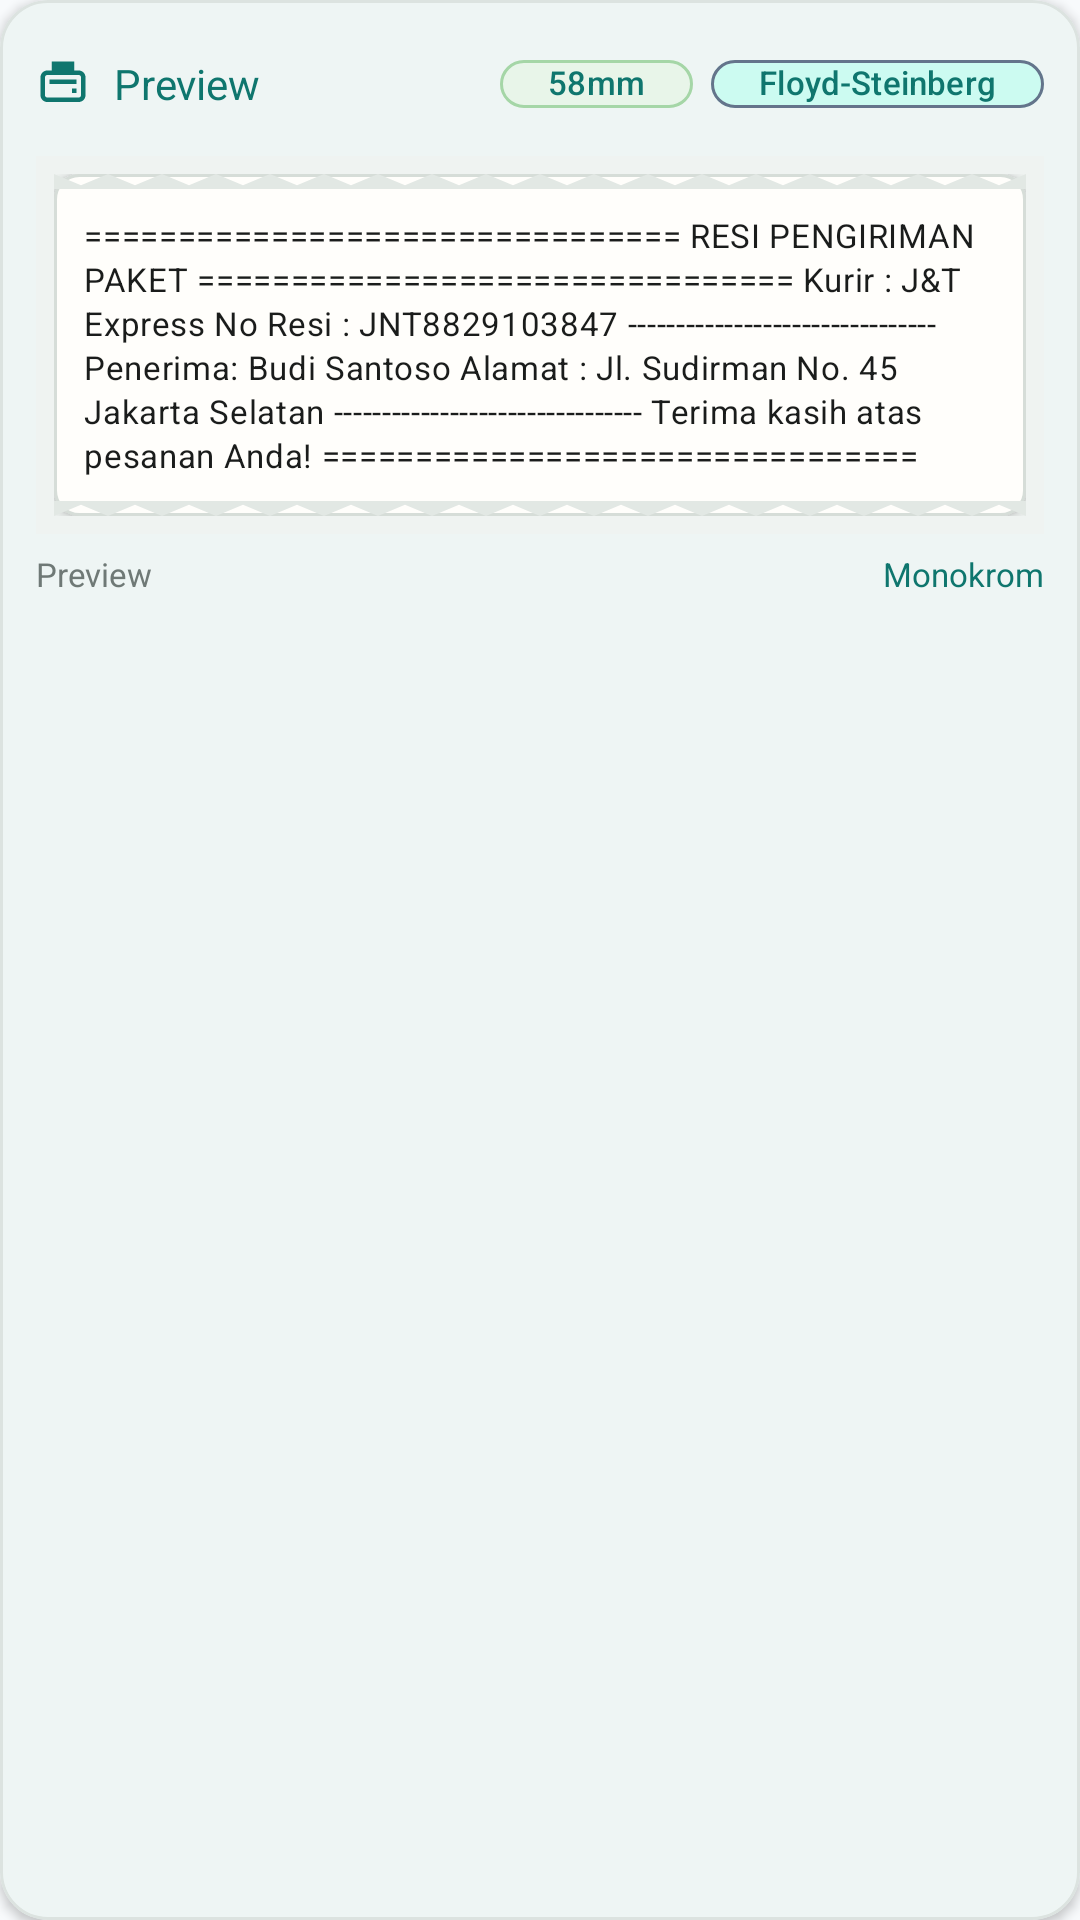

Write the Android layout XML for this screen, with the resource values it uses.
<!-- AndroidManifest.xml: application theme Theme.NetraPrint -->
<!-- res/layout/view_thermal_preview.xml -->
<?xml version="1.0" encoding="utf-8"?>
<com.google.android.material.card.MaterialCardView xmlns:android="http://schemas.android.com/apk/res/android"
    xmlns:app="http://schemas.android.com/apk/res-auto"
    xmlns:tools="http://schemas.android.com/tools"
    android:id="@+id/cardThermalPreview"
    android:layout_width="match_parent"
    android:layout_height="wrap_content"
    app:cardBackgroundColor="#FFFFFF"
    app:cardCornerRadius="16dp"
    app:cardElevation="2dp"
    app:strokeColor="#DCE3E0"
    app:strokeWidth="1dp">

    <LinearLayout
        android:layout_width="match_parent"
        android:layout_height="wrap_content"
        android:orientation="vertical"
        android:padding="12dp">

        
        <LinearLayout
            android:layout_width="match_parent"
            android:layout_height="wrap_content"
            android:gravity="center_vertical"
            android:orientation="horizontal">

            <ImageView
                android:layout_width="18dp"
                android:layout_height="18dp"
                android:src="@drawable/ic_print"
                app:tint="#0F766E"
                android:importantForAccessibility="no"/>

            <TextView
                android:layout_width="0dp"
                android:layout_height="wrap_content"
                android:layout_marginStart="8dp"
                android:layout_weight="1"
                android:text="@string/pratinjau_roll_wysiwyg"
                android:textColor="#0F766E"
                android:textAppearance="@style/TextAppearance.NetraPrint.BodyMedium" />

            
            <com.google.android.material.chip.Chip
                android:id="@+id/chipPaperWidth"
                style="@style/Widget.Material3.Chip.Assist"
                android:layout_width="wrap_content"
                android:layout_height="32dp"
                android:clickable="true"
                android:focusable="true"
                android:text="@string/txt_58mm_32_cpl"
                android:textColor="#0F766E"
                android:textSize="11sp"
                app:chipBackgroundColor="#E8F5E9"
                app:chipCornerRadius="10dp"
                app:chipStrokeColor="#A5D6A7"
                app:chipStrokeWidth="1dp" />

            
            <com.google.android.material.chip.Chip
                android:id="@+id/chipDitherMode"
                style="@style/Widget.Material3.Chip.Assist"
                android:layout_width="wrap_content"
                android:layout_height="32dp"
                android:layout_marginStart="6dp"
                android:clickable="true"
                android:focusable="true"
                android:text="@string/floyd_steinberg"
                android:textColor="#0F766E"
                android:textSize="11sp"
                app:chipBackgroundColor="#CCFBF1"
                app:chipCornerRadius="10dp"
                app:chipStrokeColor="#64748B"
                app:chipStrokeWidth="1dp" />

        </LinearLayout>

        
        <FrameLayout
            android:layout_width="match_parent"
            android:layout_height="wrap_content"
            android:layout_marginTop="8dp"
            android:background="#EFF3F1"
            android:padding="6dp">

            <LinearLayout
                android:id="@+id/thermalPaperRollContainer"
                android:layout_width="match_parent"
                android:layout_height="wrap_content"
                android:background="@drawable/bg_receipt_paper"
                android:elevation="2dp"
                android:orientation="vertical">

                
                <ImageView
                    android:layout_width="match_parent"
                    android:layout_height="5dp"
                    android:scaleType="fitXY"
                    android:src="@drawable/ic_receipt_tear_edge"
                    android:importantForAccessibility="no"/>

                
                <LinearLayout
                    android:layout_width="match_parent"
                    android:layout_height="wrap_content"
                    android:orientation="vertical"
                    android:paddingHorizontal="10dp"
                    android:paddingVertical="8dp">

                    
                    <ImageView
                        android:id="@+id/ivThermalPreviewImage"
                        android:layout_width="match_parent"
                        android:layout_height="wrap_content"
                        android:adjustViewBounds="true"
                        android:scaleType="fitCenter"
                        android:visibility="gone"
                        tools:src="@tools/sample/avatars"
                        tools:visibility="visible"
                        android:contentDescription="@string/pratinjau_cetak_thermal"/>

                    
                    <TextView
                        android:id="@+id/tvThermalPreviewText"
                        android:layout_width="match_parent"
                        android:layout_height="wrap_content"
                        android:fontFamily="monospace"
                        android:letterSpacing="0.02"
                        android:lineSpacingExtra="1.5dp"
                        android:maxLines="7"
                        android:ellipsize="end"
                        android:text="@string/resi_pengiriman_paket_kurir_j_t_express_no_resi_jnt8829103847_penerima_budi_santoso_alamat_jl_sudirman_no_45_jakarta_selatan_terima_kasih_atas_pesanan_anda"
                        android:textColor="#1A1C1B"
                        android:textAppearance="@style/TextAppearance.NetraPrint.LabelSmall" />

                </LinearLayout>

                
                <ImageView
                    android:layout_width="match_parent"
                    android:layout_height="5dp"
                    android:scaleType="fitXY"
                    android:src="@drawable/ic_receipt_tear_edge_bottom"
                    android:importantForAccessibility="no"/>

            </LinearLayout>

        </FrameLayout>

        
        <LinearLayout
            android:layout_width="match_parent"
            android:layout_height="wrap_content"
            android:layout_marginTop="6dp"
            android:gravity="center_vertical"
            android:orientation="horizontal">

            <TextView
                android:id="@+id/tvThermalPreviewInfo"
                android:layout_width="0dp"
                android:layout_height="wrap_content"
                android:layout_weight="1"
                android:text="@string/pratinjau_fisik_nyata_384_dots_203_dpi"
                android:textColor="#6F7976"
                android:textAppearance="@style/TextAppearance.NetraPrint.LabelSmall" />

            <TextView
                android:id="@+id/tvThermalPreviewZoomHint"
                android:layout_width="wrap_content"
                android:layout_height="wrap_content"
                android:text="@string/monokrom_1_bit_esc_pos"
                android:textColor="#0F766E"
                android:textAppearance="@style/TextAppearance.NetraPrint.LabelSmall" />

        </LinearLayout>

    </LinearLayout>

</com.google.android.material.card.MaterialCardView>
<!-- resources referenced by this layout -->
<resources>
  <!-- drawable bg_receipt_paper (drawable) -->
  <?xml version="1.0" encoding="utf-8"?>
  <shape xmlns:android="http://schemas.android.com/apk/res/android"
      android:shape="rectangle">
      <solid android:color="#FFFEFB" />
      <stroke
          android:width="1dp"
          android:color="#D6DDD8" />
      <corners android:radius="8dp" />
  </shape>
  <string name="floyd_steinberg">Floyd-Steinberg</string>
  <string name="monokrom_1_bit_esc_pos">Monokrom</string>
  <string name="pratinjau_cetak_thermal">Pratinjau cetak thermal</string>
  <string name="pratinjau_fisik_nyata_384_dots_203_dpi">Preview</string>
  <string name="pratinjau_roll_wysiwyg">Preview</string>
  <string name="resi_pengiriman_paket_kurir_j_t_express_no_resi_jnt8829103847_penerima_budi_santoso_alamat_jl_sudirman_no_45_jakarta_selatan_terima_kasih_atas_pesanan_anda">================================
     RESI PENGIRIMAN PAKET
  ================================
  Kurir   : J&amp;T Express
  No Resi : JNT8829103847
  --------------------------------
  Penerima: Budi Santoso
  Alamat  : Jl. Sudirman No. 45
            Jakarta Selatan
  --------------------------------
  Terima kasih atas pesanan Anda!
  ================================</string>
  <string name="txt_58mm_32_cpl">58mm</string>
  <style name="TextAppearance.NetraPrint.BodyMedium" parent="@style/TextAppearance.NetraPrint" tools:ignore="NewApi">
          <item name="android:textSize">14sp</item>
          <item name="android:textColor">#334155</item>
          <item name="android:textFontWeight">500</item>
      </style>
  <style name="TextAppearance.NetraPrint.LabelSmall" parent="@style/TextAppearance.NetraPrint" tools:ignore="NewApi">
          <item name="android:textSize">11sp</item>
          <item name="android:textFontWeight">500</item>
      </style>
  <style name="Theme.NetraPrint" parent="Base.Theme.NetraPrint" />
  <style name="TextAppearance.NetraPrint" parent="@android:style/TextAppearance" tools:ignore="NewApi">
          <item name="android:fontFamily">sans-serif</item>
          <item name="android:textFontWeight">400</item>
      </style>
  <color name="md_theme_light_background">#F8FAFC</color>
  <color name="md_theme_light_primary">#0F766E</color>
  <color name="md_theme_light_onPrimary">#FFFFFF</color>
  <color name="md_theme_light_primaryContainer">#CCFBF1</color>
  <color name="md_theme_light_onPrimaryContainer">#134E4A</color>
  <color name="md_theme_light_secondary">#0D9488</color>
  <color name="md_theme_light_onSecondary">#FFFFFF</color>
  <color name="md_theme_light_secondaryContainer">#CCFBF1</color>
  <color name="md_theme_light_onSecondaryContainer">#134E4A</color>
  <color name="md_theme_light_tertiary">#14B8A6</color>
  <color name="md_theme_light_onTertiary">#00372E</color>
  <color name="md_theme_light_error">#BA1A1A</color>
  <color name="md_theme_light_onError">#FFFFFF</color>
  <color name="md_theme_light_onBackground">#191C1B</color>
  <color name="md_theme_light_surface">#FFFFFF</color>
  <color name="md_theme_light_onSurface">#191C1B</color>
  <color name="md_theme_light_surfaceVariant">#F1F5F9</color>
  <color name="md_theme_light_onSurfaceVariant">#475569</color>
  <color name="md_theme_light_outline">#64748B</color>
  <style name="Theme.NetraPrint.BottomSheetDialog" parent="ThemeOverlay.Material3.BottomSheetDialog">
          <item name="bottomSheetStyle">@style/Widget.NetraPrint.BottomSheet</item>
      </style>
  <style name="Widget.NetraPrint.BottomSheet" parent="Widget.Material3.BottomSheet">
          <item name="shapeAppearance">@style/ShapeAppearance.NetraPrint.BottomSheet</item>
          <item name="backgroundTint">@android:color/transparent</item>
      </style>
  <style name="ShapeAppearance.NetraPrint.BottomSheet" parent="ShapeAppearance.Material3.Corner.Large">
          <item name="cornerSizeTopLeft">28dp</item>
          <item name="cornerSizeTopRight">28dp</item>
          <item name="cornerSizeBottomLeft">0dp</item>
          <item name="cornerSizeBottomRight">0dp</item>
      </style>
</resources>
